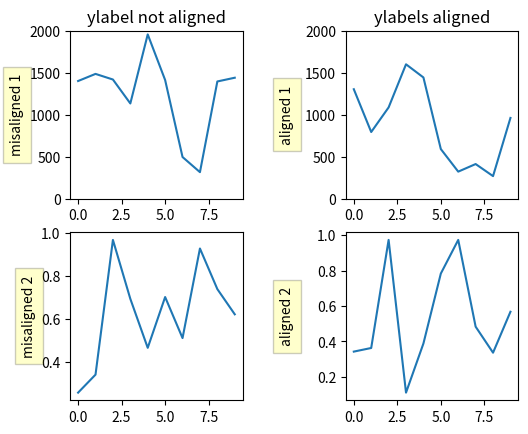

The matplotlib source for this figure:
import numpy as np
import matplotlib.pyplot as plt

box = dict(facecolor='yellow', pad=5, alpha=0.2)

fig = plt.figure()
fig.subplots_adjust(left=0.2, wspace=0.6)

np.random.seed(19680801)

ax1 = fig.add_subplot(221)
ax1.plot(2000*np.random.rand(10))
ax1.set_title('ylabel not aligned')
ax1.set_ylabel('misaligned 1', bbox=box)
ax1.set_ylim(0, 2000)

ax3 = fig.add_subplot(223)
ax3.set_ylabel('misaligned 2', bbox=box)
ax3.plot(np.random.rand(10))

labelx = -0.3
ax2 = fig.add_subplot(222)
ax2.set_title('ylabels aligned')
ax2.plot(2000*np.random.rand(10))
ax2.set_ylabel('aligned 1', bbox=box)
ax2.yaxis.set_label_coords(labelx, 0.5)
ax2.set_ylim(0, 2000)

ax4 = fig.add_subplot(224)
ax4.plot(np.random.rand(10))
ax4.set_ylabel('aligned 2', bbox=box)
ax4.yaxis.set_label_coords(labelx, 0.5)

plt.show()

